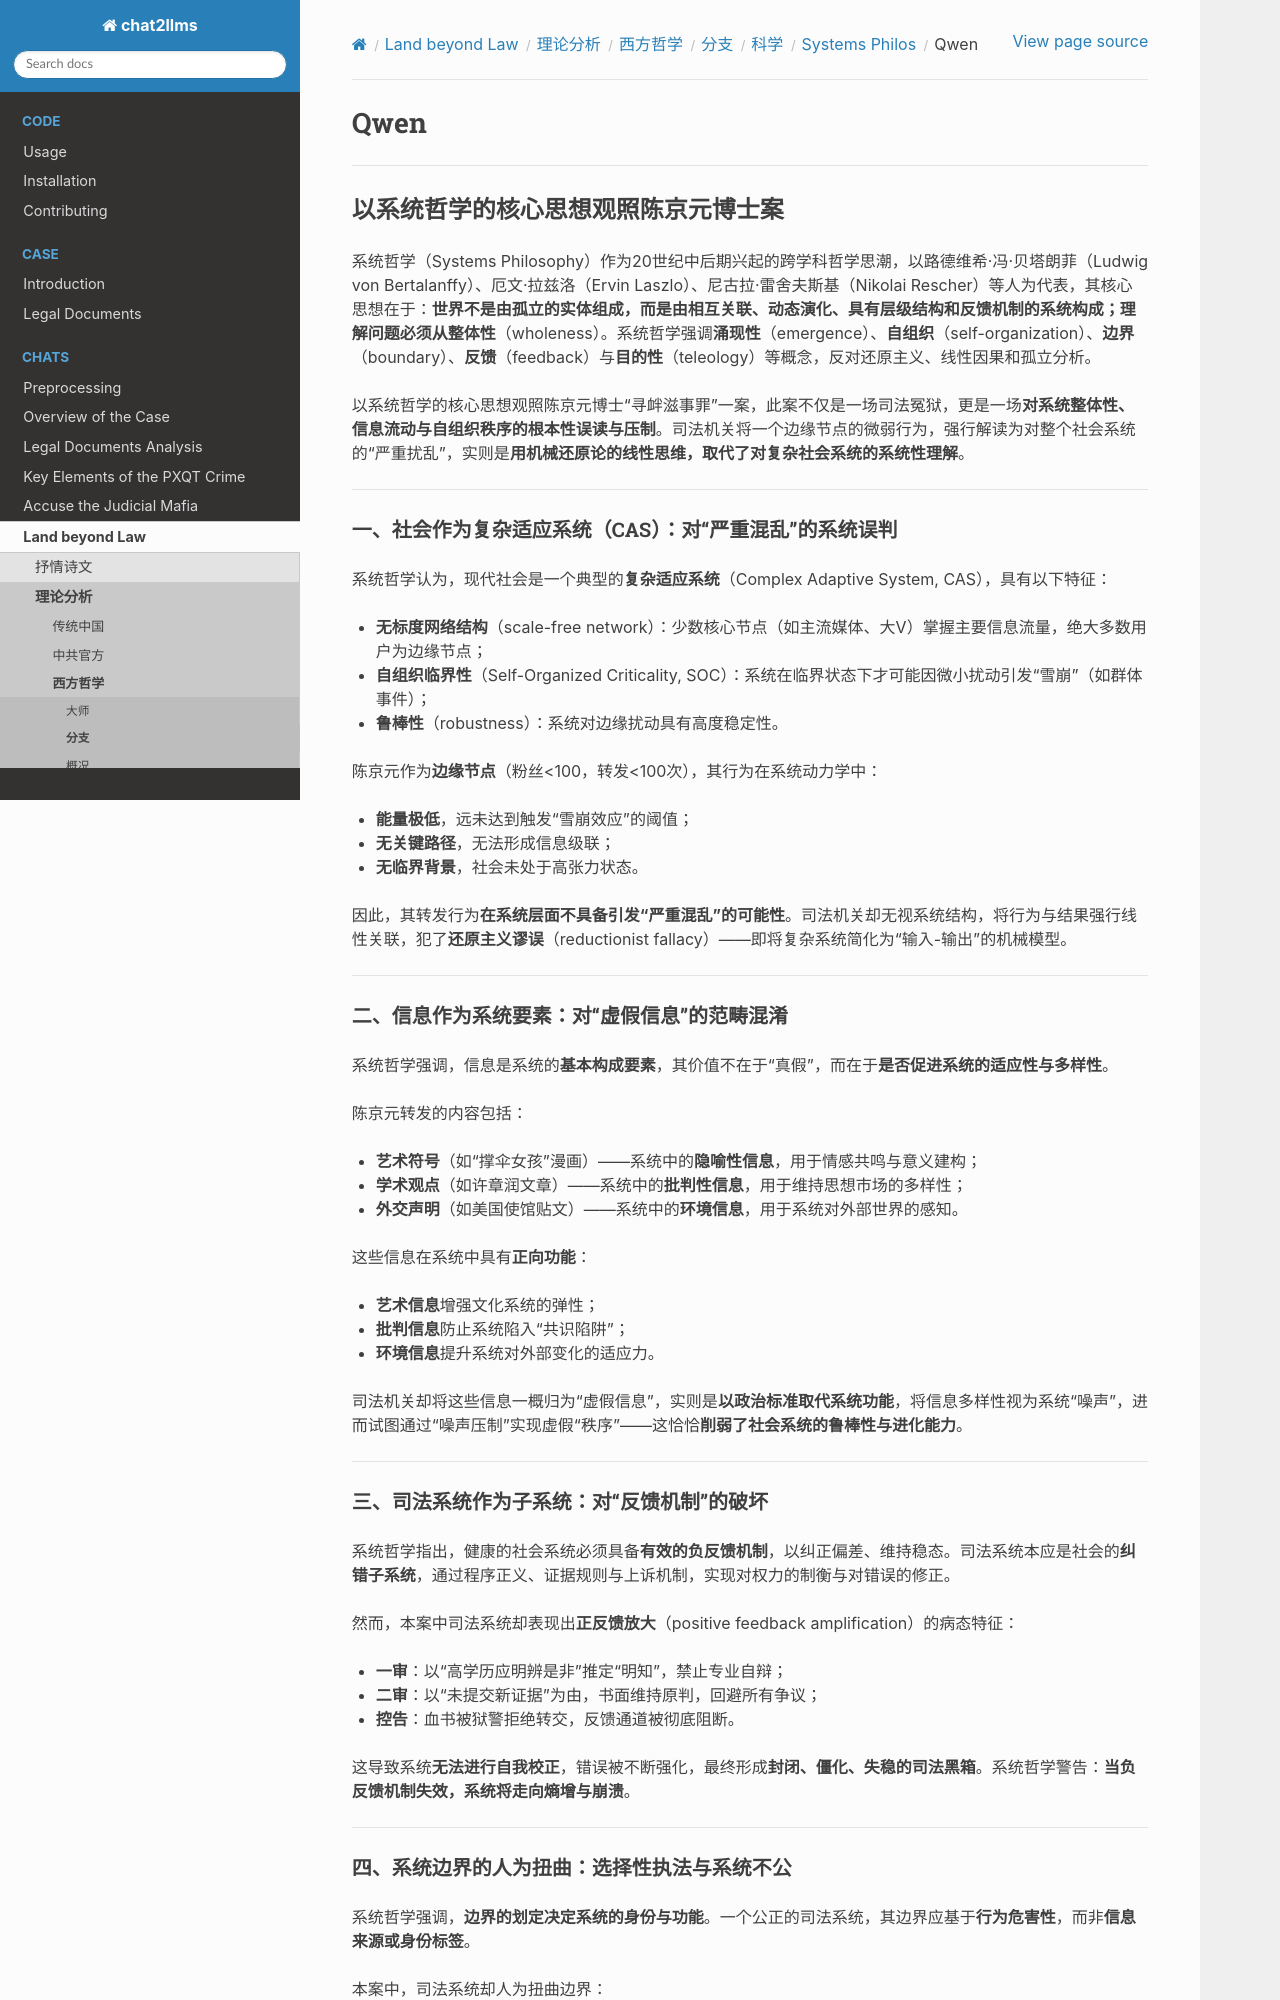

repository: goldollarch/chat2llms · page: chats/outlaw/analyse/foreign/branch/science/system/qwen.html · generator: sphinx

# Qwen

---

## 以系统哲学的核心思想观照陈京元博士案

系统哲学（Systems Philosophy）作为20世纪中后期兴起的跨学科哲学思潮，以路德维希·冯·贝塔朗菲（Ludwig von Bertalanffy）、厄文·拉兹洛（Ervin Laszlo）、尼古拉·雷舍夫斯基（Nikolai Rescher）等人为代表，其核心思想在于：**世界不是由孤立的实体组成，而是由相互关联、动态演化、具有层级结构和反馈机制的系统构成；理解问题必须从整体性**（wholeness）。系统哲学强调**涌现性**（emergence）、**自组织**（self-organization）、**边界**（boundary）、**反馈**（feedback）与**目的性**（teleology）等概念，反对还原主义、线性因果和孤立分析。

以系统哲学的核心思想观照陈京元博士“寻衅滋事罪”一案，此案不仅是一场司法冤狱，更是一场**对系统整体性、信息流动与自组织秩序的根本性误读与压制**。司法机关将一个边缘节点的微弱行为，强行解读为对整个社会系统的“严重扰乱”，实则是**用机械还原论的线性思维，取代了对复杂社会系统的系统性理解**。

---

### 一、**社会作为复杂适应系统**（CAS）：对“严重混乱”的系统误判

系统哲学认为，现代社会是一个典型的**复杂适应系统**（Complex Adaptive System, CAS），具有以下特征：

- **无标度网络结构**（scale-free network）：少数核心节点（如主流媒体、大V）掌握主要信息流量，绝大多数用户为边缘节点；
- **自组织临界性**（Self-Organized Criticality, SOC）：系统在临界状态下才可能因微小扰动引发“雪崩”（如群体事件）；
- **鲁棒性**（robustness）：系统对边缘扰动具有高度稳定性。

陈京元作为**边缘节点**（粉丝<100，转发<100次），其行为在系统动力学中：

- **能量极低**，远未达到触发“雪崩效应”的阈值；
- **无关键路径**，无法形成信息级联；
- **无临界背景**，社会未处于高张力状态。

因此，其转发行为**在系统层面不具备引发“严重混乱”的可能性**。司法机关却无视系统结构，将行为与结果强行线性关联，犯了**还原主义谬误**（reductionist fallacy）——即将复杂系统简化为“输入-输出”的机械模型。

---

### 二、**信息作为系统要素**：对“虚假信息”的范畴混淆

系统哲学强调，信息是系统的**基本构成要素**，其价值不在于“真假”，而在于**是否促进系统的适应性与多样性**。

陈京元转发的内容包括：

- **艺术符号**（如“撑伞女孩”漫画）——系统中的**隐喻性信息**，用于情感共鸣与意义建构；
- **学术观点**（如许章润文章）——系统中的**批判性信息**，用于维持思想市场的多样性；
- **外交声明**（如美国使馆贴文）——系统中的**环境信息**，用于系统对外部世界的感知。

这些信息在系统中具有**正向功能**：

- **艺术信息**增强文化系统的弹性；
- **批判信息**防止系统陷入“共识陷阱”；
- **环境信息**提升系统对外部变化的适应力。

司法机关却将这些信息一概归为“虚假信息”，实则是**以政治标准取代系统功能**，将信息多样性视为系统“噪声”，进而试图通过“噪声压制”实现虚假“秩序”——这恰恰**削弱了社会系统的鲁棒性与进化能力**。

---

### 三、**司法系统作为子系统**：对“反馈机制”的破坏

系统哲学指出，健康的社会系统必须具备**有效的负反馈机制**，以纠正偏差、维持稳态。司法系统本应是社会的**纠错子系统**，通过程序正义、证据规则与上诉机制，实现对权力的制衡与对错误的修正。

然而，本案中司法系统却表现出**正反馈放大**（positive feedback amplification）的病态特征：

- **一审**：以“高学历应明辨是非”推定“明知”，禁止专业自辩；
- **二审**：以“未提交新证据”为由，书面维持原判，回避所有争议；
- **控告**：血书被狱警拒绝转交，反馈通道被彻底阻断。

这导致系统**无法进行自我校正**，错误被不断强化，最终形成**封闭、僵化、失稳的司法黑箱**。系统哲学警告：**当负反馈机制失效，系统将走向熵增与崩溃**。

---
